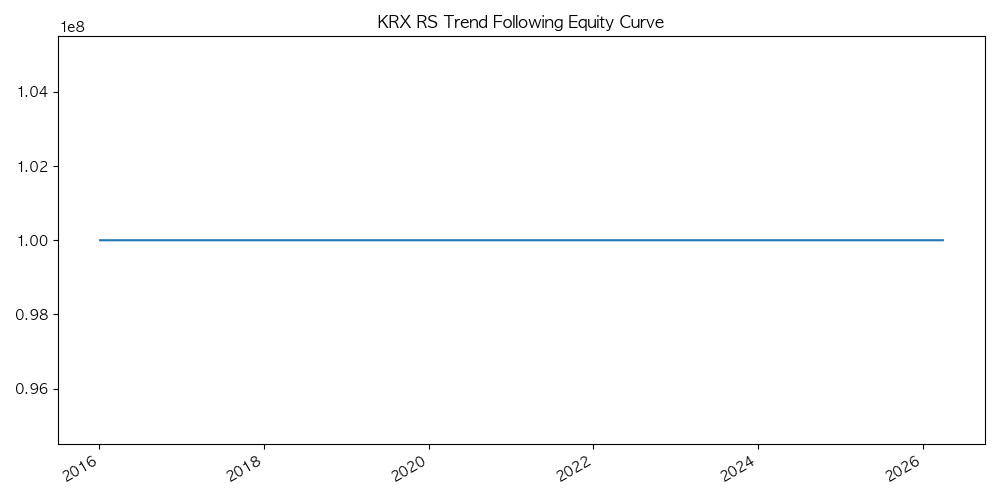

Source data for this figure (header and first rows):
, equity
2016-01-04, 100000000
2016-01-05, 100000000
2016-01-06, 100000000
2016-01-07, 100000000
2016-01-08, 100000000
2016-01-11, 100000000
2016-01-12, 100000000
2016-01-13, 100000000
2016-01-14, 100000000
2016-01-15, 100000000
2016-01-18, 100000000
2016-01-19, 100000000
2016-01-20, 100000000
2016-01-21, 100000000
2016-01-22, 100000000
2016-01-25, 100000000
2016-01-26, 100000000
2016-01-27, 100000000
2016-01-28, 100000000
2016-01-29, 100000000
2016-02-01, 100000000
2016-02-02, 100000000
2016-02-03, 100000000
2016-02-04, 100000000
2016-02-05, 100000000
2016-02-11, 100000000
2016-02-12, 100000000
2016-02-15, 100000000
2016-02-16, 100000000
2016-02-17, 100000000
2016-02-18, 100000000
2016-02-19, 100000000
2016-02-22, 100000000
2016-02-23, 100000000
2016-02-24, 100000000
2016-02-25, 100000000
2016-02-26, 100000000
2016-02-29, 100000000
2016-03-02, 100000000
2016-03-03, 100000000
2016-03-04, 100000000
2016-03-07, 100000000
2016-03-08, 100000000
2016-03-09, 100000000
2016-03-10, 100000000
2016-03-11, 100000000
2016-03-14, 100000000
2016-03-15, 100000000
2016-03-16, 100000000
2016-03-17, 100000000
2016-03-18, 100000000
2016-03-21, 100000000
2016-03-22, 100000000
2016-03-23, 100000000
2016-03-24, 100000000
2016-03-25, 100000000
2016-03-28, 100000000
2016-03-29, 100000000
2016-03-30, 100000000
2016-03-31, 100000000
... 2,451 more rows
